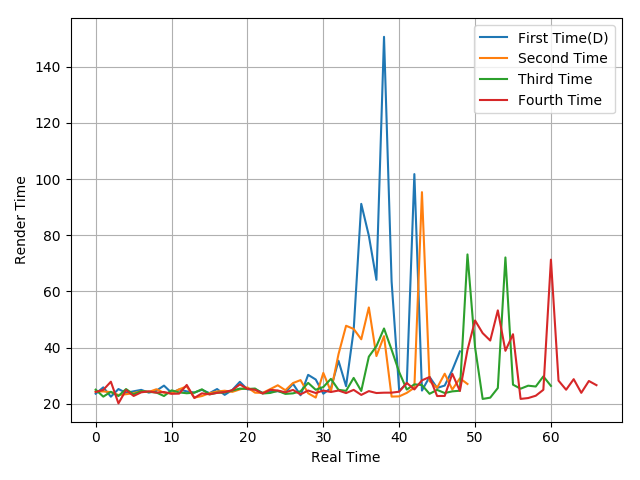

Source data for this figure (header and first rows):
23.58, 25.85, 22.52, 25.25, 23.89, 24.44, 24.95, 23.98, 24.66, 26.47, 23.9, 25.09, 24.42, 23.99, 24.97, 23.78, 25.25, 23.18, 24.91, 27.81, 25.13, 25.15, 23.93, 24.33
24.38, 24.4, 24.16, 23.12, 23.41, 23.8, 24.47, 24.21, 25.17, 23.93, 23.72, 25.15, 26.19, 22.19, 22.76, 23.78, 24.36, 24.65, 24.24, 25.12, 25.83, 23.96, 23.88, 25.21
25.03, 22.55, 24.26, 22.76, 25.24, 23.35, 24.51, 24.24, 24.02, 22.76, 24.79, 24.05, 23.75, 23.96, 25.15, 23.35, 23.92, 24.05, 24.72, 25.4, 25.26, 25.43, 23.66, 23.86
24.2, 24.94, 27.86, 20.14, 24.9, 22.79, 24.08, 24.43, 23.96, 24.19, 23.56, 23.62, 26.7, 22.07, 23.72, 23.38, 23.89, 24.16, 24.85, 26.89, 25.3, 25, 23.66, 24.97
